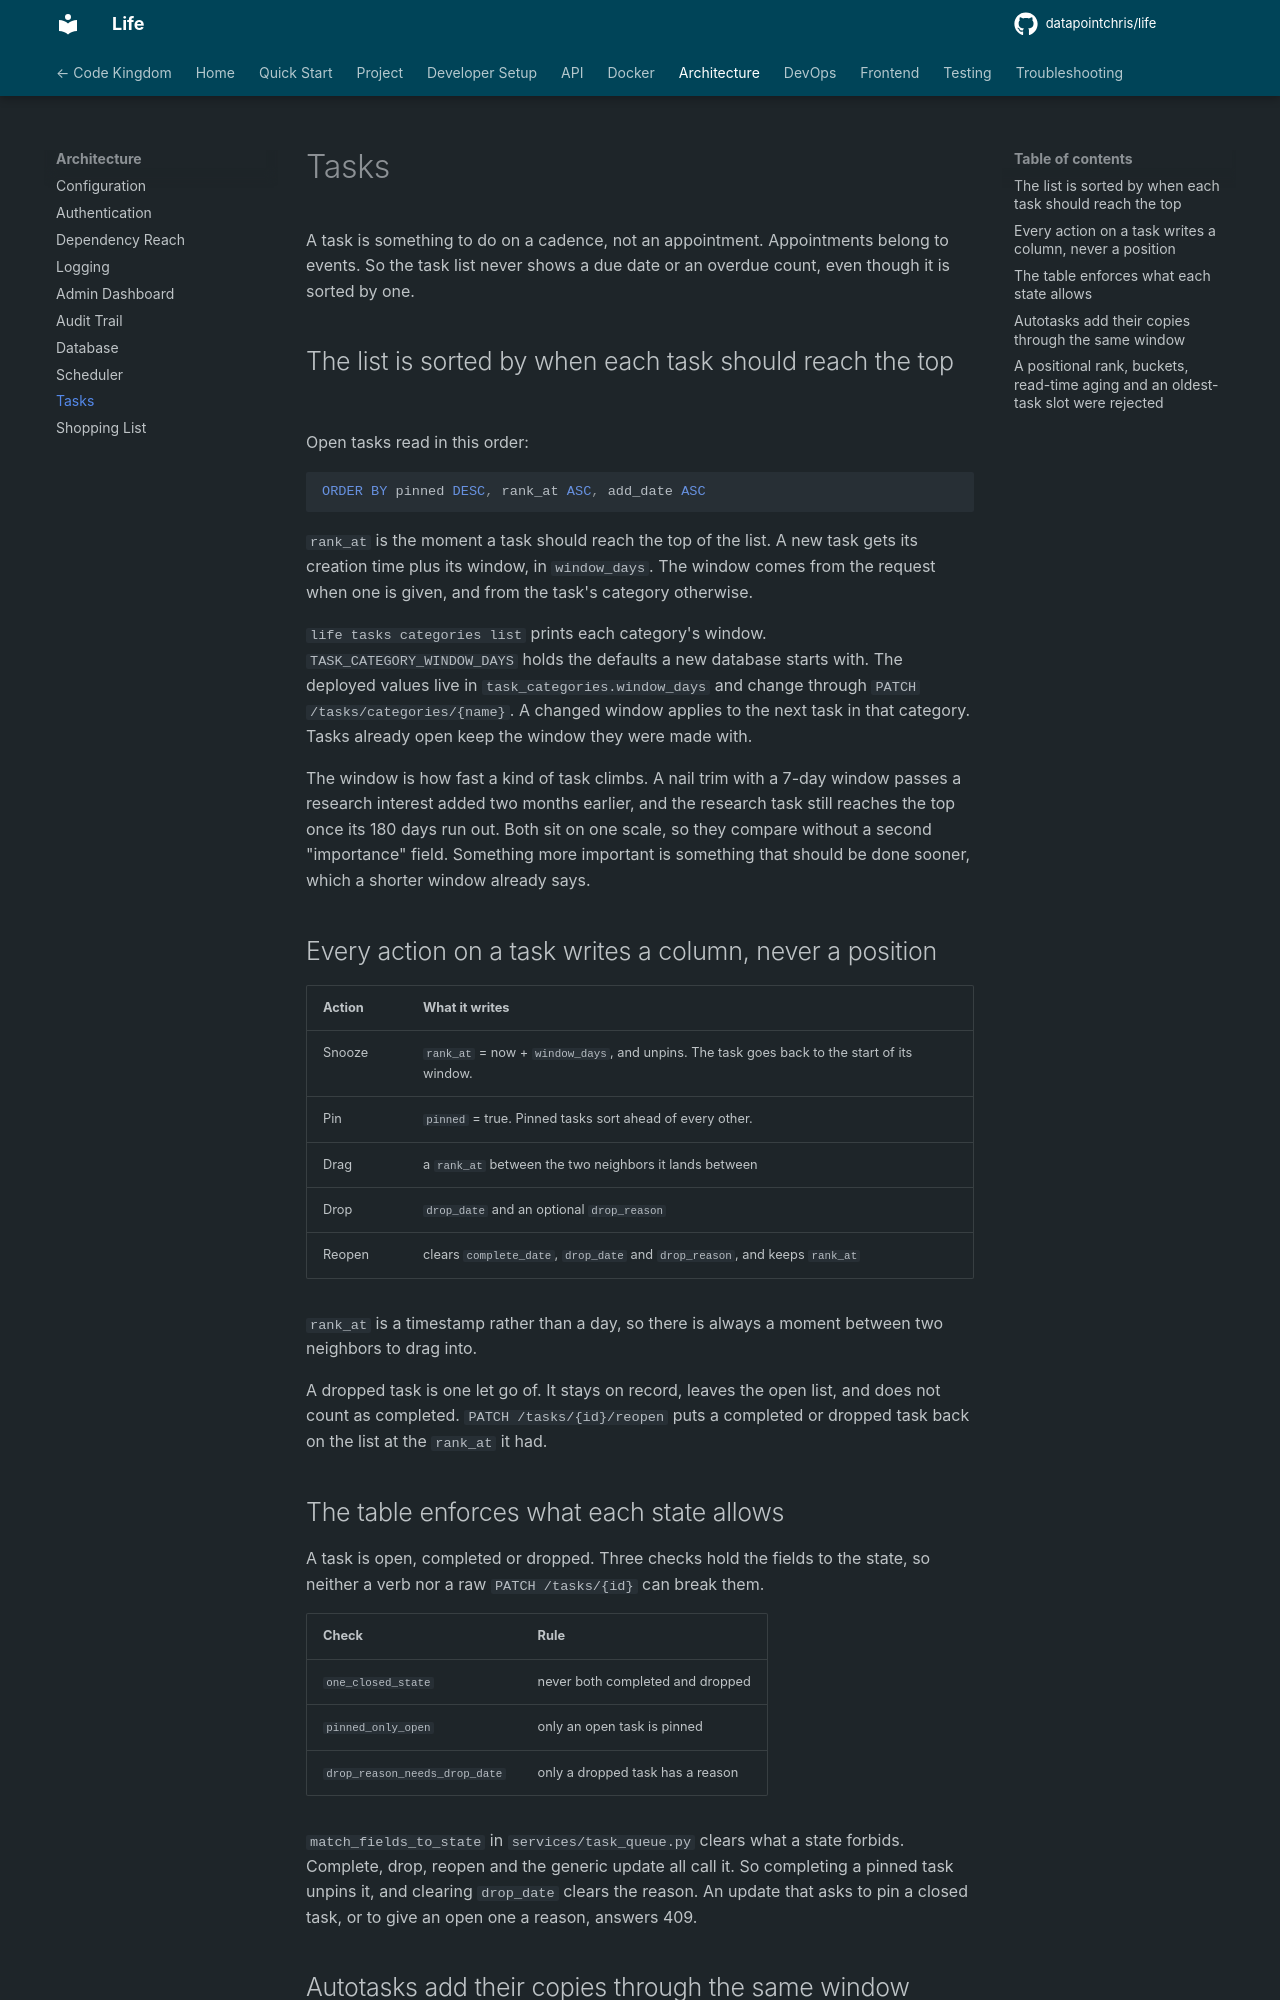

repository: datapointchris/ichrisbirch · page: tasks/index.html · generator: mkdocs

# Tasks

A task is something to do on a cadence, not an appointment. Appointments
belong to events. So the task list never shows a due date or an overdue count,
even though it is sorted by one.

## The list is sorted by when each task should reach the top

Open tasks read in this order:

```sql
ORDER BY pinned DESC, rank_at ASC, add_date ASC
```

`rank_at` is the moment a task should reach the top of the list. A new task
gets its creation time plus its window, in `window_days`. The window comes
from the request when one is given, and from the task's category otherwise.

`life tasks categories list` prints each category's window.
`TASK_CATEGORY_WINDOW_DAYS` holds the defaults a new database starts with.
The deployed values live in `task_categories.window_days` and change through
`PATCH /tasks/categories/{name}`. A changed window applies to the next task
in that category. Tasks already open keep the window they were made with.

The window is how fast a kind of task climbs. A nail trim with a 7-day window
passes a research interest added two months earlier, and the research task
still reaches the top once its 180 days run out. Both sit on one scale, so
they compare without a second "importance" field. Something more important is
something that should be done sooner, which a shorter window already says.

## Every action on a task writes a column, never a position

| Action | What it writes |
| --- | --- |
| Snooze | `rank_at` = now + `window_days`, and unpins. The task goes back to the start of its window. |
| Pin | `pinned` = true. Pinned tasks sort ahead of every other. |
| Drag | a `rank_at` between the two neighbors it lands between |
| Drop | `drop_date` and an optional `drop_reason` |
| Reopen | clears `complete_date`, `drop_date` and `drop_reason`, and keeps `rank_at` |

`rank_at` is a timestamp rather than a day, so there is always a moment
between two neighbors to drag into.

A dropped task is one let go of. It stays on record, leaves the open list, and
does not count as completed. `PATCH /tasks/{id}/reopen` puts a completed or
dropped task back on the list at the `rank_at` it had.

## The table enforces what each state allows

A task is open, completed or dropped. Three checks hold the fields to the
state, so neither a verb nor a raw `PATCH /tasks/{id}` can break them.

| Check | Rule |
| --- | --- |
| `one_closed_state` | never both completed and dropped |
| `pinned_only_open` | only an open task is pinned |
| `drop_reason_needs_drop_date` | only a dropped task has a reason |

`match_fields_to_state` in `services/task_queue.py` clears what a state
forbids. Complete, drop, reopen and the generic update all call it. So
completing a pinned task unpins it, and clearing `drop_date` clears the
reason. An update that asks to pin a closed task, or to give an open one a
reason, answers 409.
